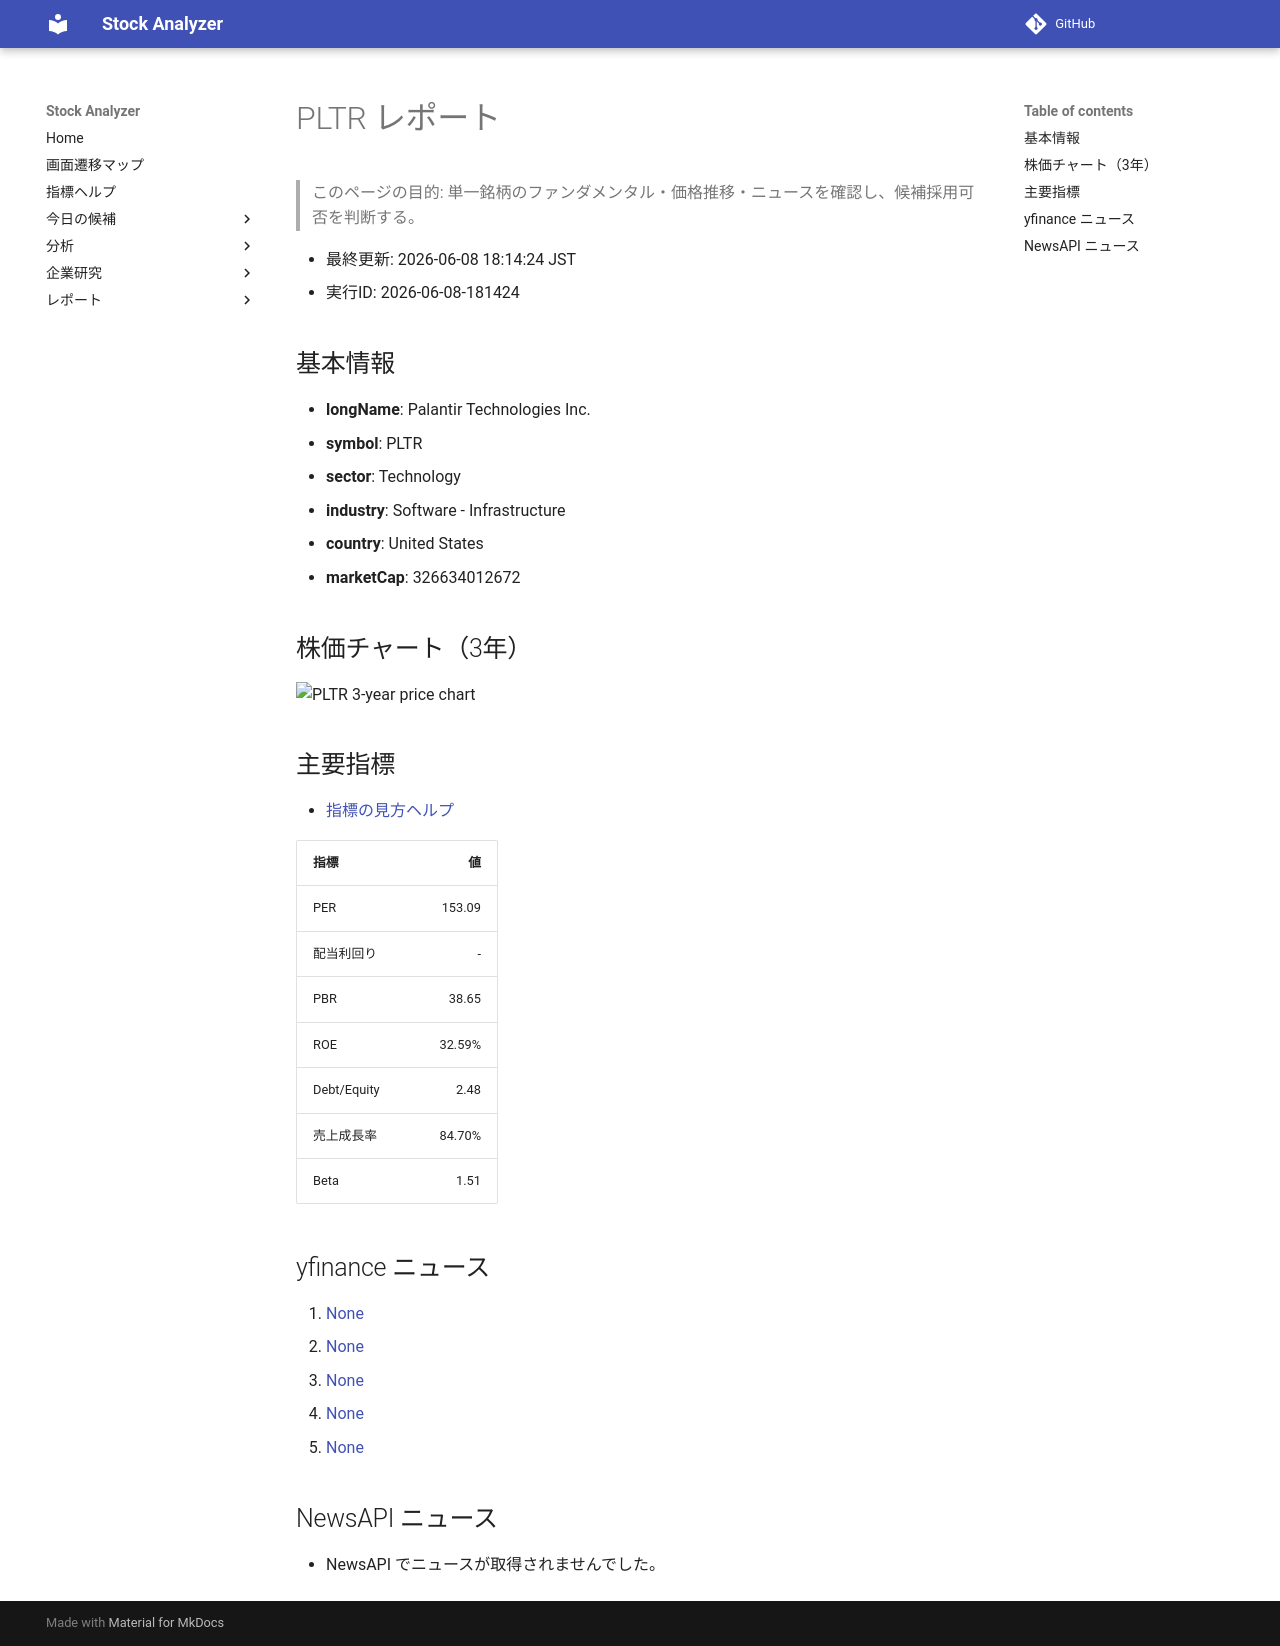

repository: Yumi-note/Making-APP · page: reports/2026-06-08/181424/PLTR/index.html · generator: mkdocs

# PLTR レポート

> このページの目的: 単一銘柄のファンダメンタル・価格推移・ニュースを確認し、候補採用可否を判断する。

- 最終更新: 2026-06-08 18:14:24 JST
- 実行ID: 2026-06-08-181424

## 基本情報

- **longName**: Palantir Technologies Inc.
- **symbol**: PLTR
- **sector**: Technology
- **industry**: Software - Infrastructure
- **country**: United States
- **marketCap**: 326634012672

## 株価チャート（3年）

![PLTR 3-year price chart](PLTR_3y.png)

## 主要指標

- [指標の見方ヘルプ](../../../../indicators.md)

| 指標 | 値 |
|---|---:|
| PER | 153.09 |
| 配当利回り | - |
| PBR | 38.65 |
| ROE | 32.59% |
| Debt/Equity | 2.48 |
| 売上成長率 | 84.70% |
| Beta | 1.51 |

## yfinance ニュース

1. [None](None)
2. [None](None)
3. [None](None)
4. [None](None)
5. [None](None)

## NewsAPI ニュース

- NewsAPI でニュースが取得されませんでした。
